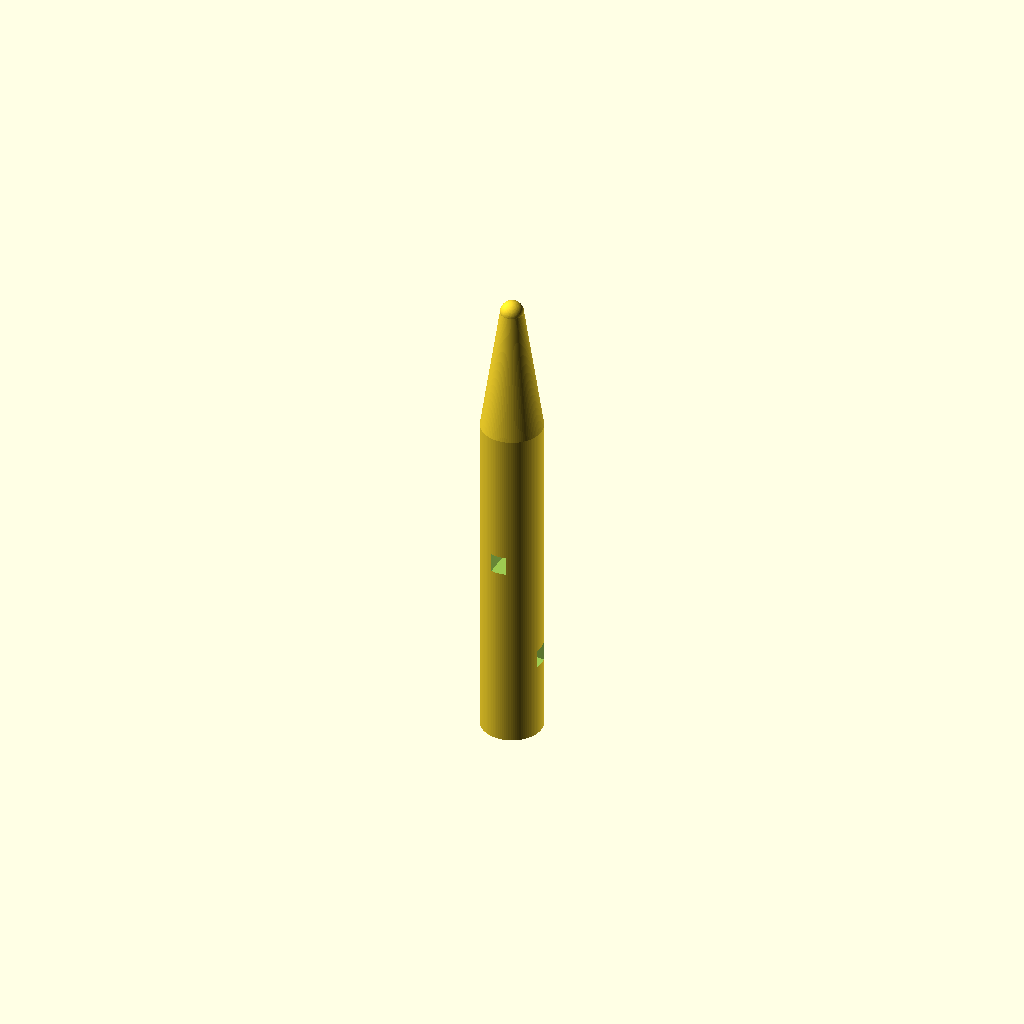
Cell 1: the model at its default parameters.
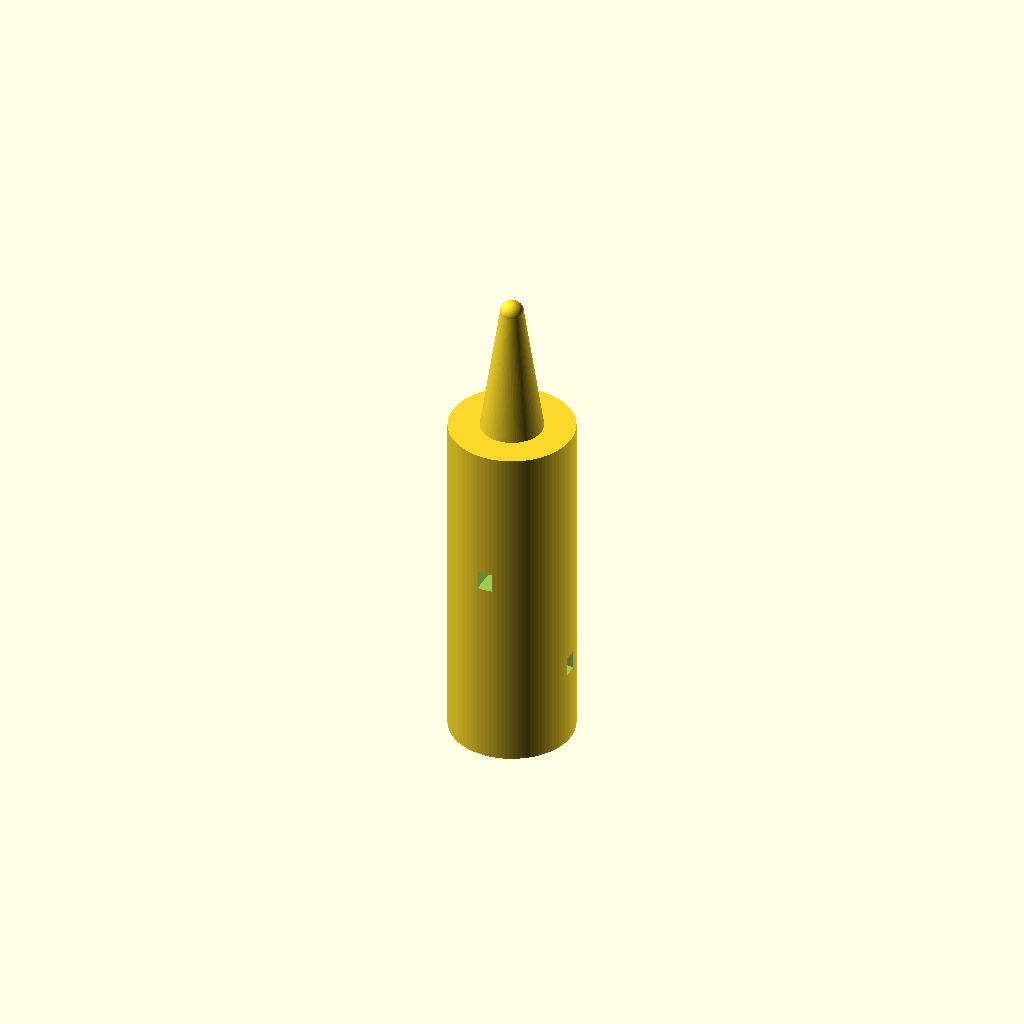
Cell 2 — handle_d set to 16, the other parameters unchanged.
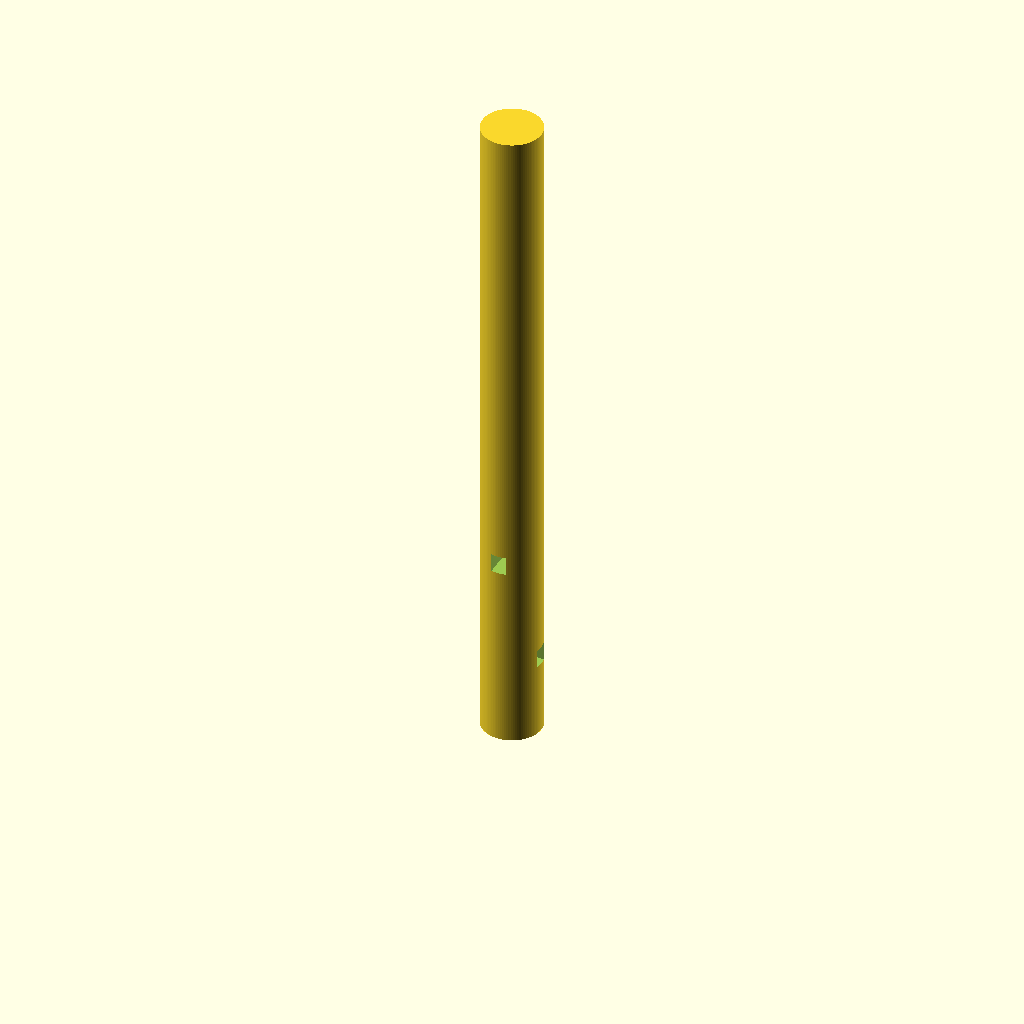
Cell 3: handle_h = 90 (everything else at default).
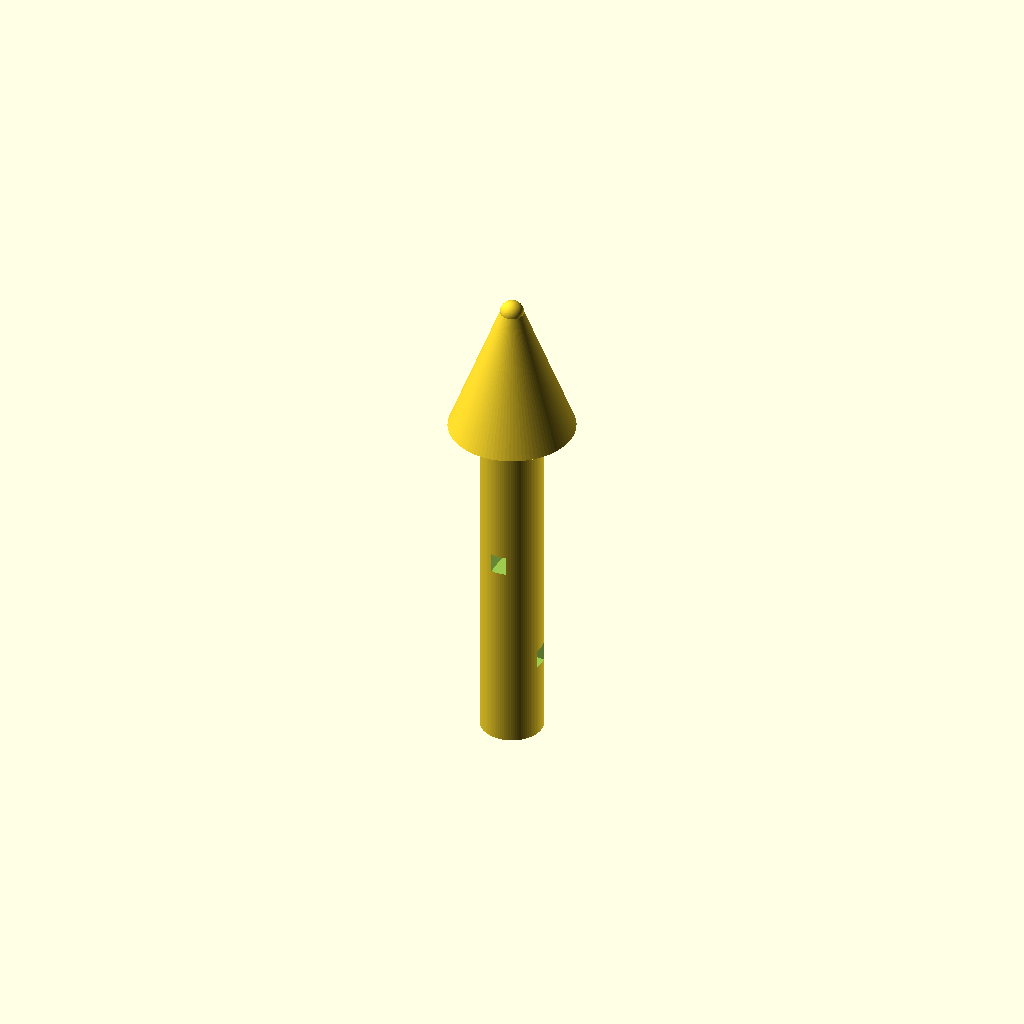
Cell 4: cone_start_d = 16 (everything else at default).
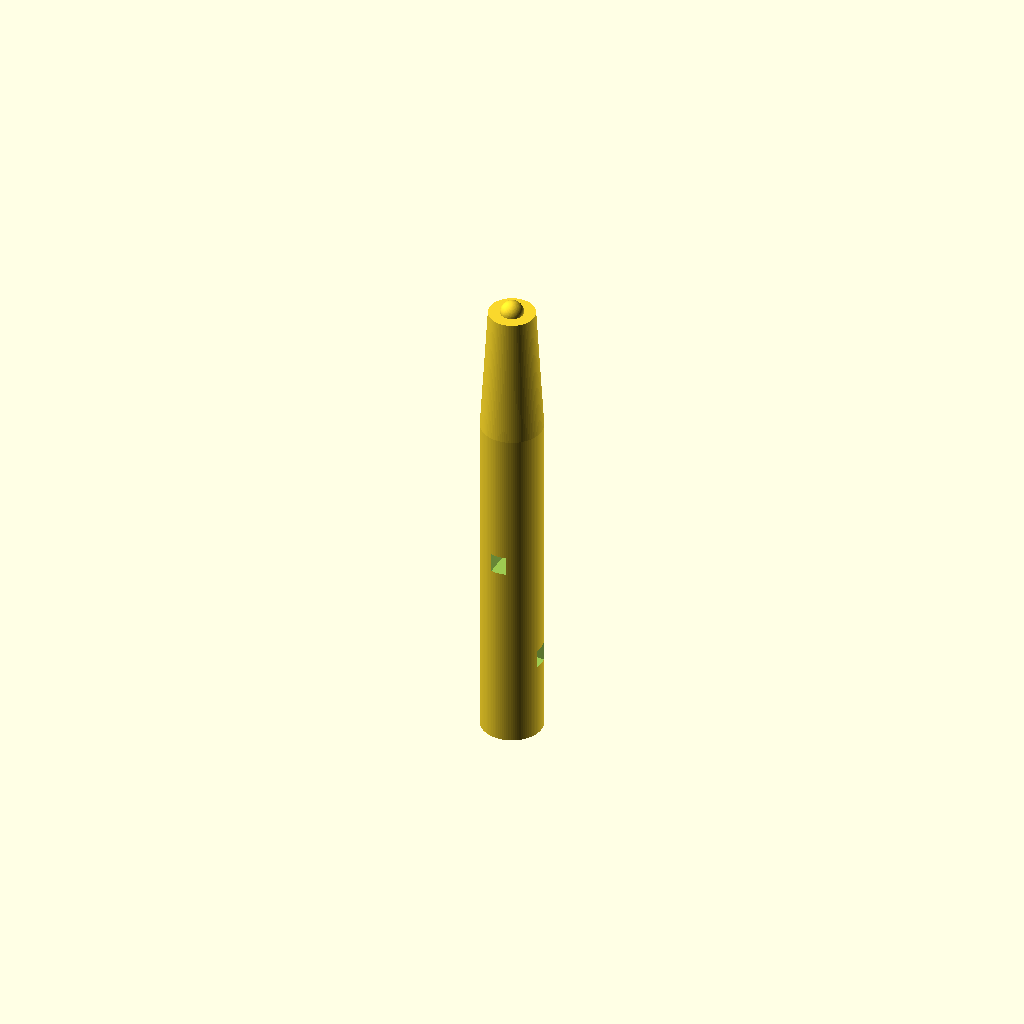
Cell 5: the same model with cone_end_d = 6.
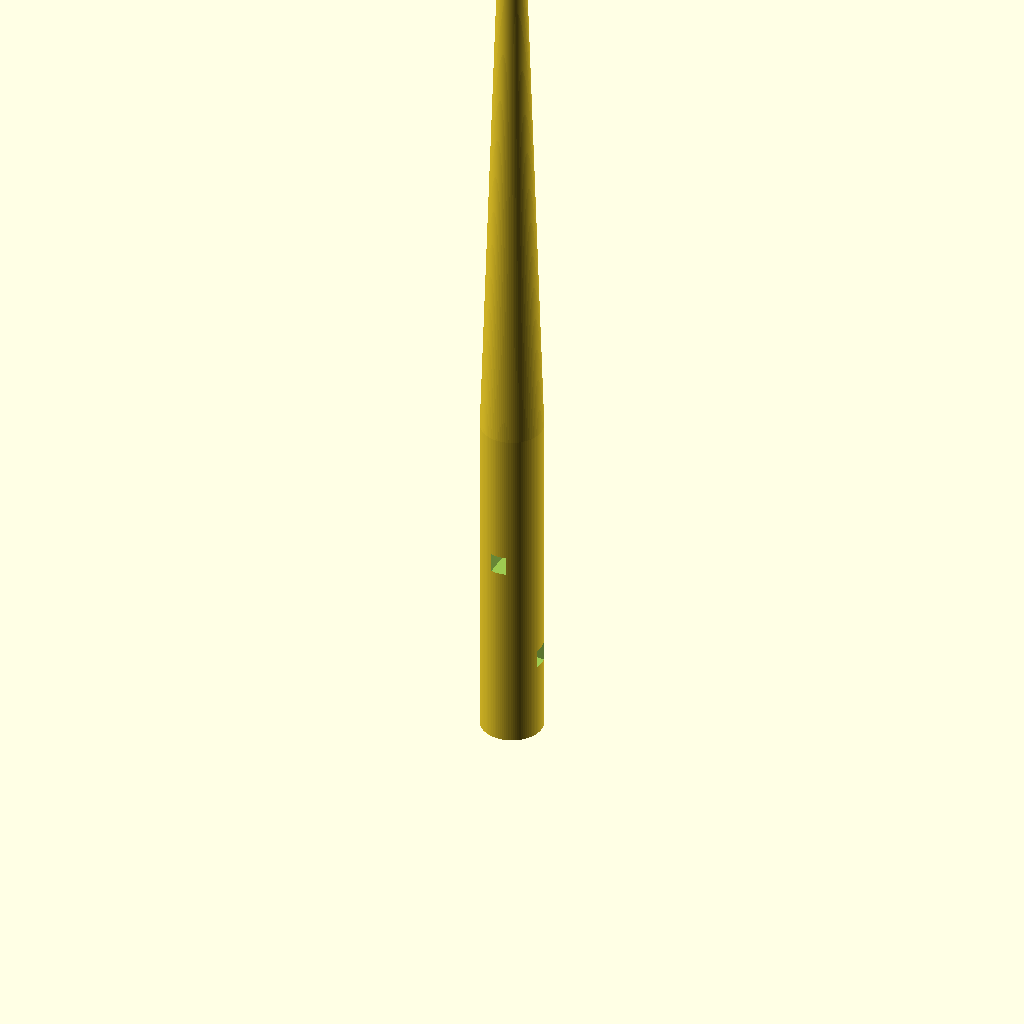
Cell 6: cone_top_z = 124 (everything else at default).
All cells are drawn from one camera (rotation 55°, 0°, 25°, orthographic, colour scheme Cornfield), so only the parameter changes between them.
The OpenSCAD source (bench/results/gpu-v9-g2/code/scadcoder-v9/micropestle_1p5ml_s5_a2.scad):
// Tissue-grinding pestle for a 1.5 mL microcentrifuge tube
// Print orientation: standing upright on the XY plane, z = 0 at the bottom.

// ---------------- Parameters ----------------
handle_d      = 8;    // handle diameter (mm)
handle_h      = 45;   // handle height (mm), z = 0 to 45
cone_start_d  = 8;    // cone diameter at the handle top (mm)
cone_end_d    = 3;    // cone diameter at the tip base (mm)
cone_top_z    = 62;   // cone top z (mm), cone spans z = 45 to 62
tip_r         = 1.5;  // rounded tip radius (mm), sphere centred at z = 62
groove_count  = 4;    // number of circumferential grooves
groove_w      = 2;    // groove width in Z (mm)
groove_d      = 1;    // groove depth (mm)
groove_z      = [10, 15, 20, 25]; // groove centre z positions (mm)
eps           = 0.5;  // cutter overshoot past faces (mm)

$fn = 96;

// ---------------- Model ----------------
module pestle() {
    difference() {
        union() {
            // (1) Cylindrical handle
            cylinder(d = handle_d, h = handle_h);

            // (2) Tapering cone: 8 mm at z = 45 to 3 mm at z = 62
            translate([0, 0, handle_h])
                cylinder(d1 = cone_start_d, d2 = cone_end_d, h = cone_top_z - handle_h);

            // (3) Rounded tip: 3 mm diameter sphere centred at z = 62
            translate([0, 0, cone_top_z])
                sphere(r = tip_r);
        }

        // Grip grooves: circumferential, 2 mm wide in Z, 1 mm deep
        for (i = [0 : groove_count - 1]) {
            rotate([0, 0, i * 360 / groove_count])
                translate([0, -1 * groove_d, groove_z[i]])
                    cube([handle_d + 2 * eps, 2 * groove_d, groove_w + eps]);
        }
    }
}

pestle();
Parameter table extracted from the source (name, type, default, range or options):
handle_d: number, default 8
handle_h: number, default 45
cone_start_d: number, default 8
cone_end_d: number, default 3
cone_top_z: number, default 62
tip_r: number, default 1.5
groove_count: number, default 4
groove_w: number, default 2
groove_d: number, default 1
groove_z: vector, default [10, 15, 20, 25]
eps: number, default 0.5
